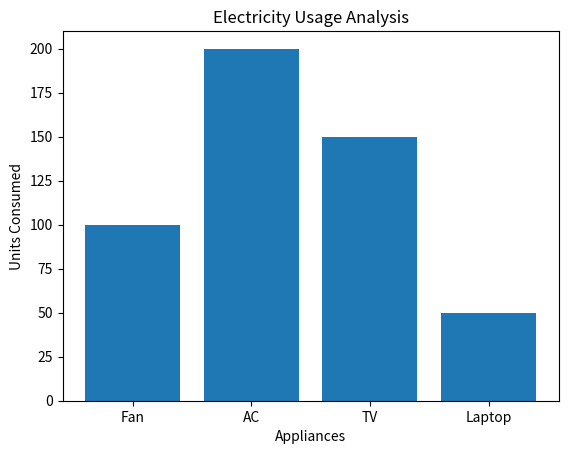
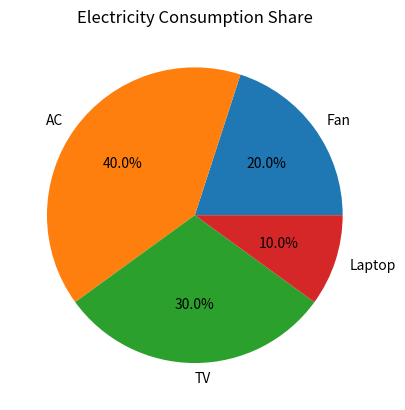

Recreate these plots in Python, in order.
# -*- coding: utf-8 -*-
"""Smart Electricity Usage Analyzer.ipynb

Automatically generated by Colab.

Original file is located at
    https://colab.research.google.com/drive/1nYNBuT0uEDd11Ai15KfE1TN7Hjx-TWPX
"""

# Smart Electricity Usage Analyzer

import numpy as np
import pandas as pd
import matplotlib.pyplot as plt

# Appliance Data
appliances = ['Fan', 'AC', 'TV', 'Laptop']
units = np.array([100, 200, 150, 50])

# Categories
categories = ['Cooling', 'Cooling', 'Entertainment', 'Computing']

# NumPy Analysis
print("----- ELECTRICITY USAGE ANALYSIS -----")

print("Average Usage:", np.mean(units))

print("Highest Usage:", np.max(units))

print("Lowest Usage:", np.min(units))

# Pandas DataFrame
data = {
    "Appliance": appliances,
    "Category": categories,
    "Units Consumed": units
}

df = pd.DataFrame(data)

# Estimated Cost
df['Estimated Cost'] = df['Units Consumed'] * 6

print("\n----- APPLIANCE DATA -----")
print(df)

# Highest Consuming Appliance
highest = df.loc[df['Units Consumed'].idxmax()]

print("\n----- HIGHEST POWER CONSUMING APPLIANCE -----")
print(highest)

# High Consumption Warning
high_usage = df[df['Units Consumed'] > 100]

print("\n----- HIGH ELECTRICITY CONSUMPTION -----")

if len(high_usage) > 0:
    print(high_usage)

else:
    print("No high electricity consumption detected")

# Appliance Ranking
sorted_df = df.sort_values(by="Units Consumed", ascending=False)

print("\n----- APPLIANCE RANKING -----")
print(sorted_df)

# Total Estimated Cost
total_cost = df['Estimated Cost'].sum()

print(f"\nTotal Estimated Electricity Cost: ₹{total_cost}")

# Bar Graph
plt.bar(appliances, units)

plt.xlabel("Appliances")

plt.ylabel("Units Consumed")

plt.title("Electricity Usage Analysis")

plt.show()

# Pie Chart
plt.pie(units, labels=appliances, autopct='%1.1f%%')

plt.title("Electricity Consumption Share")

plt.show()
